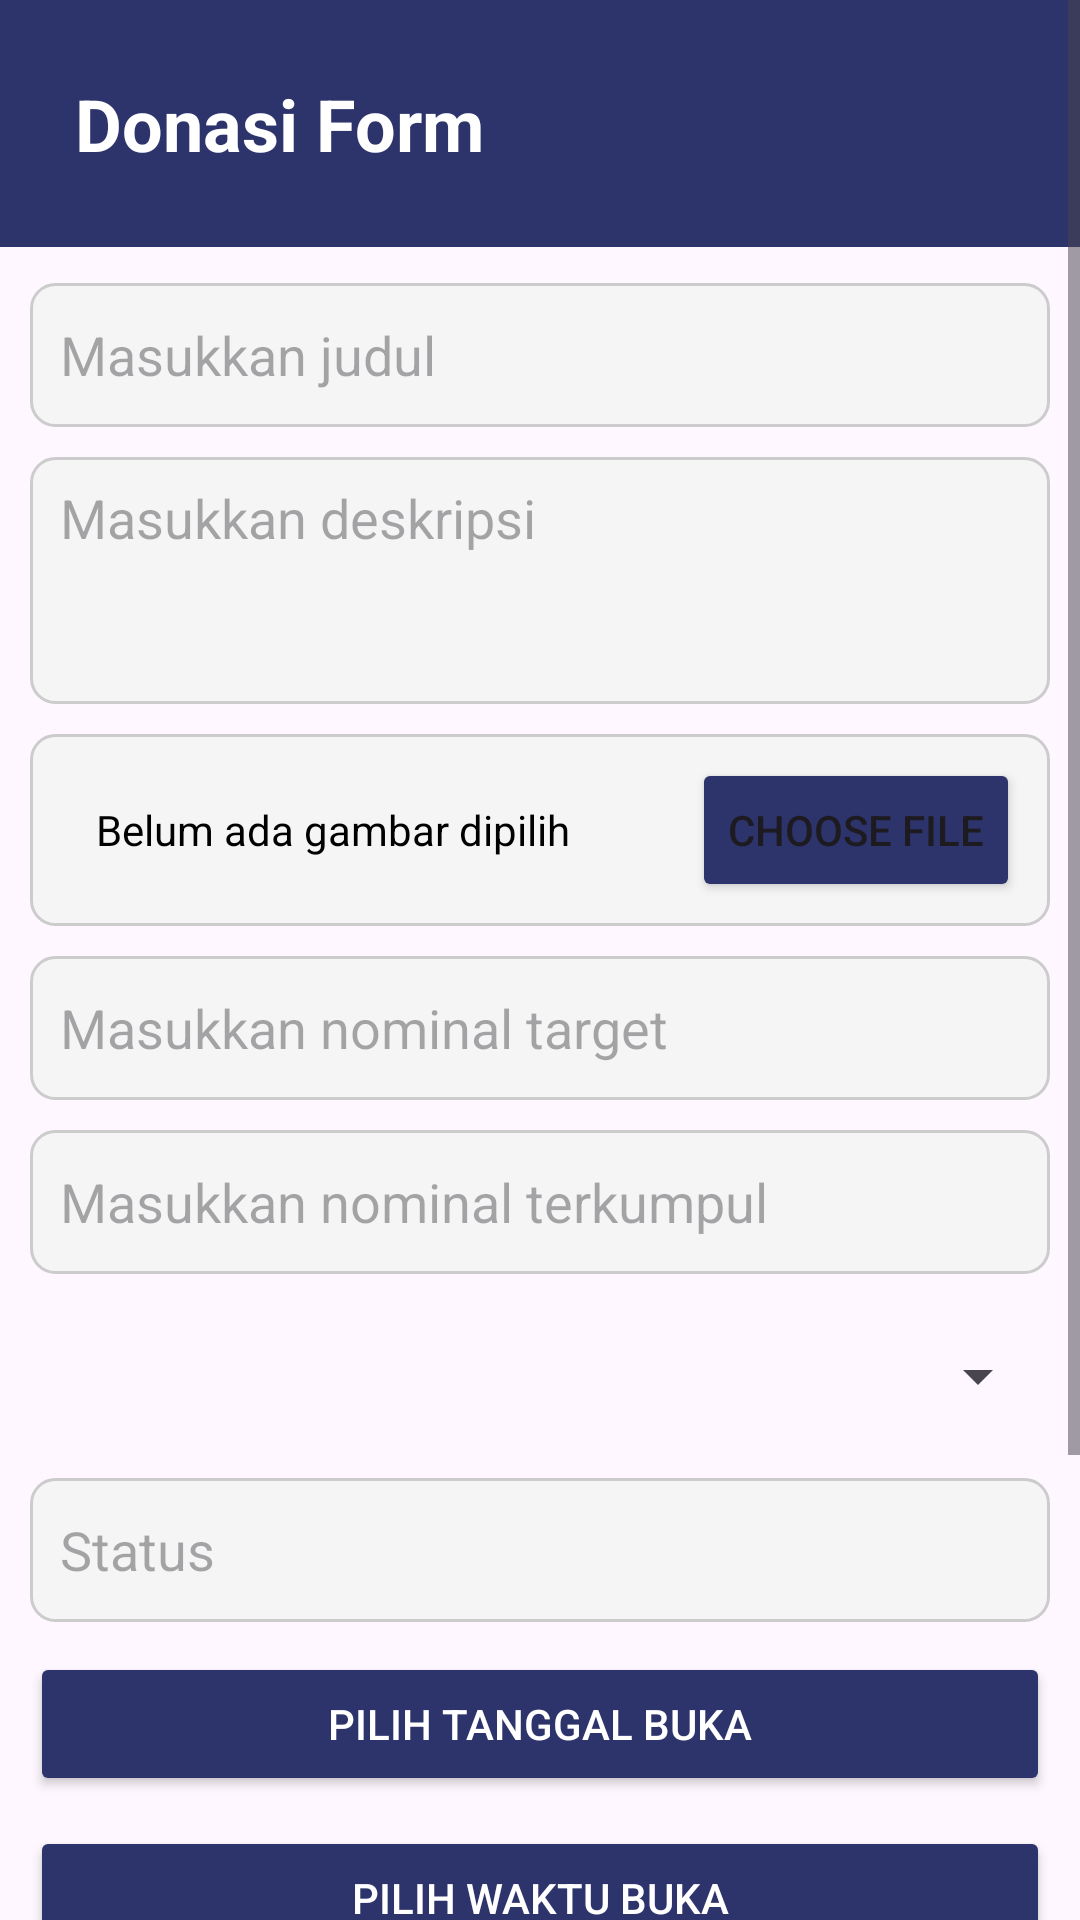

This screen was rendered from an Android layout file. Write that file and the resources it references.
<!-- AndroidManifest.xml: application theme Theme.ProjectDonasi -->
<!-- res/layout/fragment_donasi_form.xml -->
<?xml version="1.0" encoding="utf-8"?>
<ScrollView xmlns:android="http://schemas.android.com/apk/res/android"
    android:layout_width="match_parent"
    android:layout_height="match_parent">

    <LinearLayout
        android:layout_width="match_parent"
        android:layout_height="wrap_content"
        android:orientation="vertical">

        <LinearLayout
            android:layout_width="match_parent"
            android:layout_height="wrap_content"
            android:background="@color/navy"
            android:padding="25dp">

            <TextView
                android:id="@+id/title"
                android:layout_width="wrap_content"
                android:layout_height="wrap_content"
                android:text="Donasi Form"
                android:textSize="24sp"
                android:textStyle="bold"
                android:textColor="#FFFFFF" />
        </LinearLayout>

        
        <LinearLayout
            android:layout_width="match_parent"
            android:layout_height="wrap_content"
            android:orientation="vertical"
            android:paddingTop="12dp">

            <EditText
                android:id="@+id/etJudul"
                android:layout_width="match_parent"
                android:layout_height="48dp"
                android:hint="Masukkan judul"
                android:inputType="text"
                android:textColor="@color/black"
                android:background="@drawable/bg_box"
                android:layout_marginStart="10dp"
                android:layout_marginEnd="10dp"/>

            <EditText
                android:id="@+id/etDeskripsi"
                android:layout_width="match_parent"
                android:layout_height="wrap_content"
                android:hint="Masukkan deskripsi"
                android:inputType="textMultiLine"
                android:minLines="3"
                android:maxLines="6"
                android:gravity="top"
                android:textColor="@color/black"
                android:background="@drawable/bg_box"
                android:layout_marginStart="10dp"
                android:layout_marginEnd="10dp"
                android:layout_marginTop="10dp"/>

            <LinearLayout
                android:layout_width="match_parent"
                android:layout_height="wrap_content"
                android:orientation="horizontal"
                android:background="@drawable/bg_box"
                android:layout_marginStart="10dp"
                android:layout_marginEnd="10dp"
                android:layout_marginTop="10dp"
                android:gravity="center_vertical">

                <TextView
                    android:id="@+id/tvNamaGambar"
                    android:layout_width="0dp"
                    android:layout_height="wrap_content"
                    android:layout_weight="1"
                    android:text="Belum ada gambar dipilih"
                    android:padding="12dp"
                    android:textColor="@color/black"
                    />

                <Button
                    android:id="@+id/btnChooseFile"
                    android:layout_width="wrap_content"
                    android:layout_height="48dp"
                    android:text="Choose File"
                    android:layout_marginStart="8dp"
                    android:backgroundTint="@color/navy" />
            </LinearLayout>

            <EditText
                android:id="@+id/etNominalTarget"
                android:layout_width="match_parent"
                android:layout_height="48dp"
                android:hint="Masukkan nominal target"
                android:inputType="number"
                android:textColor="@color/black"
                android:background="@drawable/bg_box"
                android:layout_marginStart="10dp"
                android:layout_marginEnd="10dp"
                android:layout_marginTop="10dp"/>

            <EditText
                android:id="@+id/etNominalTerkumpul"
                android:layout_width="match_parent"
                android:layout_height="48dp"
                android:hint="Masukkan nominal terkumpul"
                android:inputType="number"
                android:textColor="@color/black"
                android:background="@drawable/bg_box"
                android:layout_marginStart="10dp"
                android:layout_marginEnd="10dp"
                android:layout_marginTop="10dp"/>

            <Spinner
                android:id="@+id/spinnerRoleUser"
                android:layout_width="match_parent"
                android:layout_height="48dp"
                android:spinnerMode="dropdown"
                android:padding="12dp"
                android:layout_marginStart="10dp"
                android:layout_marginEnd="10dp"
                android:layout_marginTop="10dp"/>

            <EditText
                android:id="@+id/etStatus"
                android:layout_width="match_parent"
                android:layout_height="48dp"
                android:hint="Status"
                android:inputType="text"
                android:textColor="@color/black"
                android:background="@drawable/bg_box"
                android:layout_marginStart="10dp"
                android:layout_marginEnd="10dp"
                android:layout_marginTop="10dp"/>


            <Button
                android:id="@+id/btnTanggalBuka"
                android:layout_width="match_parent"
                android:layout_height="48dp"
                android:text="Pilih tanggal buka"
                android:backgroundTint="@color/navy"
                android:textColor="@android:color/white"
                android:layout_marginStart="10dp"
                android:layout_marginEnd="10dp"
                android:layout_marginTop="10dp"/>


            <Button
                android:id="@+id/btnWaktuBuka"
                android:layout_width="match_parent"
                android:layout_height="48dp"
                android:text="Pilih waktu buka"
                android:backgroundTint="@color/navy"
                android:textColor="@android:color/white"
                android:layout_marginStart="10dp"
                android:layout_marginEnd="10dp"
                android:layout_marginTop="10dp"/>

            <Button
                android:id="@+id/btnTanggalTutup"
                android:layout_width="match_parent"
                android:layout_height="48dp"
                android:text="Pilih tanggal tutup"
                android:backgroundTint="@color/navy"
                android:textColor="@android:color/white"
                android:layout_marginStart="10dp"
                android:layout_marginEnd="10dp"
                android:layout_marginTop="10dp"/>

            <Button
                android:id="@+id/btnWaktuTutup"
                android:layout_width="match_parent"
                android:layout_height="48dp"
                android:text="Pilih waktu tutup"
                android:backgroundTint="@color/navy"
                android:textColor="@android:color/white"
                android:layout_marginStart="10dp"
                android:layout_marginEnd="10dp"
                android:layout_marginTop="10dp"/>

            
            <LinearLayout
                android:layout_width="match_parent"
                android:layout_height="wrap_content"
                android:orientation="horizontal"
                android:layout_marginTop="24dp"
                android:gravity="center">

                <Button
                    android:id="@+id/btnCancel"
                    android:layout_width="wrap_content"
                    android:layout_height="wrap_content"
                    android:text="CANCEL"
                    android:layout_marginEnd="16dp"
                    android:backgroundTint="@color/design_default_color_error"
                    android:textColor="@android:color/white" />

                <Button
                    android:id="@+id/btnSave"
                    android:layout_width="wrap_content"
                    android:layout_height="wrap_content"
                    android:text="SAVE"
                    android:backgroundTint="@color/navy"
                    android:textColor="@android:color/white" />
            </LinearLayout>
        </LinearLayout>
    </LinearLayout>
</ScrollView>
<!-- resources referenced by this layout -->
<resources>
  <color name="black">#FF000000</color>
  <color name="navy">#2D336B</color>
  <!-- drawable bg_box (drawable) -->
  <shape xmlns:android="http://schemas.android.com/apk/res/android"
      android:shape="rectangle">
      <solid android:color="#F5F5F5"/>
      <stroke android:width="1dp" android:color="#CCCCCC"/>
      <corners android:radius="8dp"/>
      <padding android:left="10dp" android:top="8dp" android:right="10dp" android:bottom="8dp"/>
  </shape>
  <style name="Theme.ProjectDonasi" parent="Base.Theme.ProjectDonasi" />
  <style name="Base.Theme.ProjectDonasi" parent="Theme.Material3.DayNight.NoActionBar">
          
          
      </style>
</resources>
